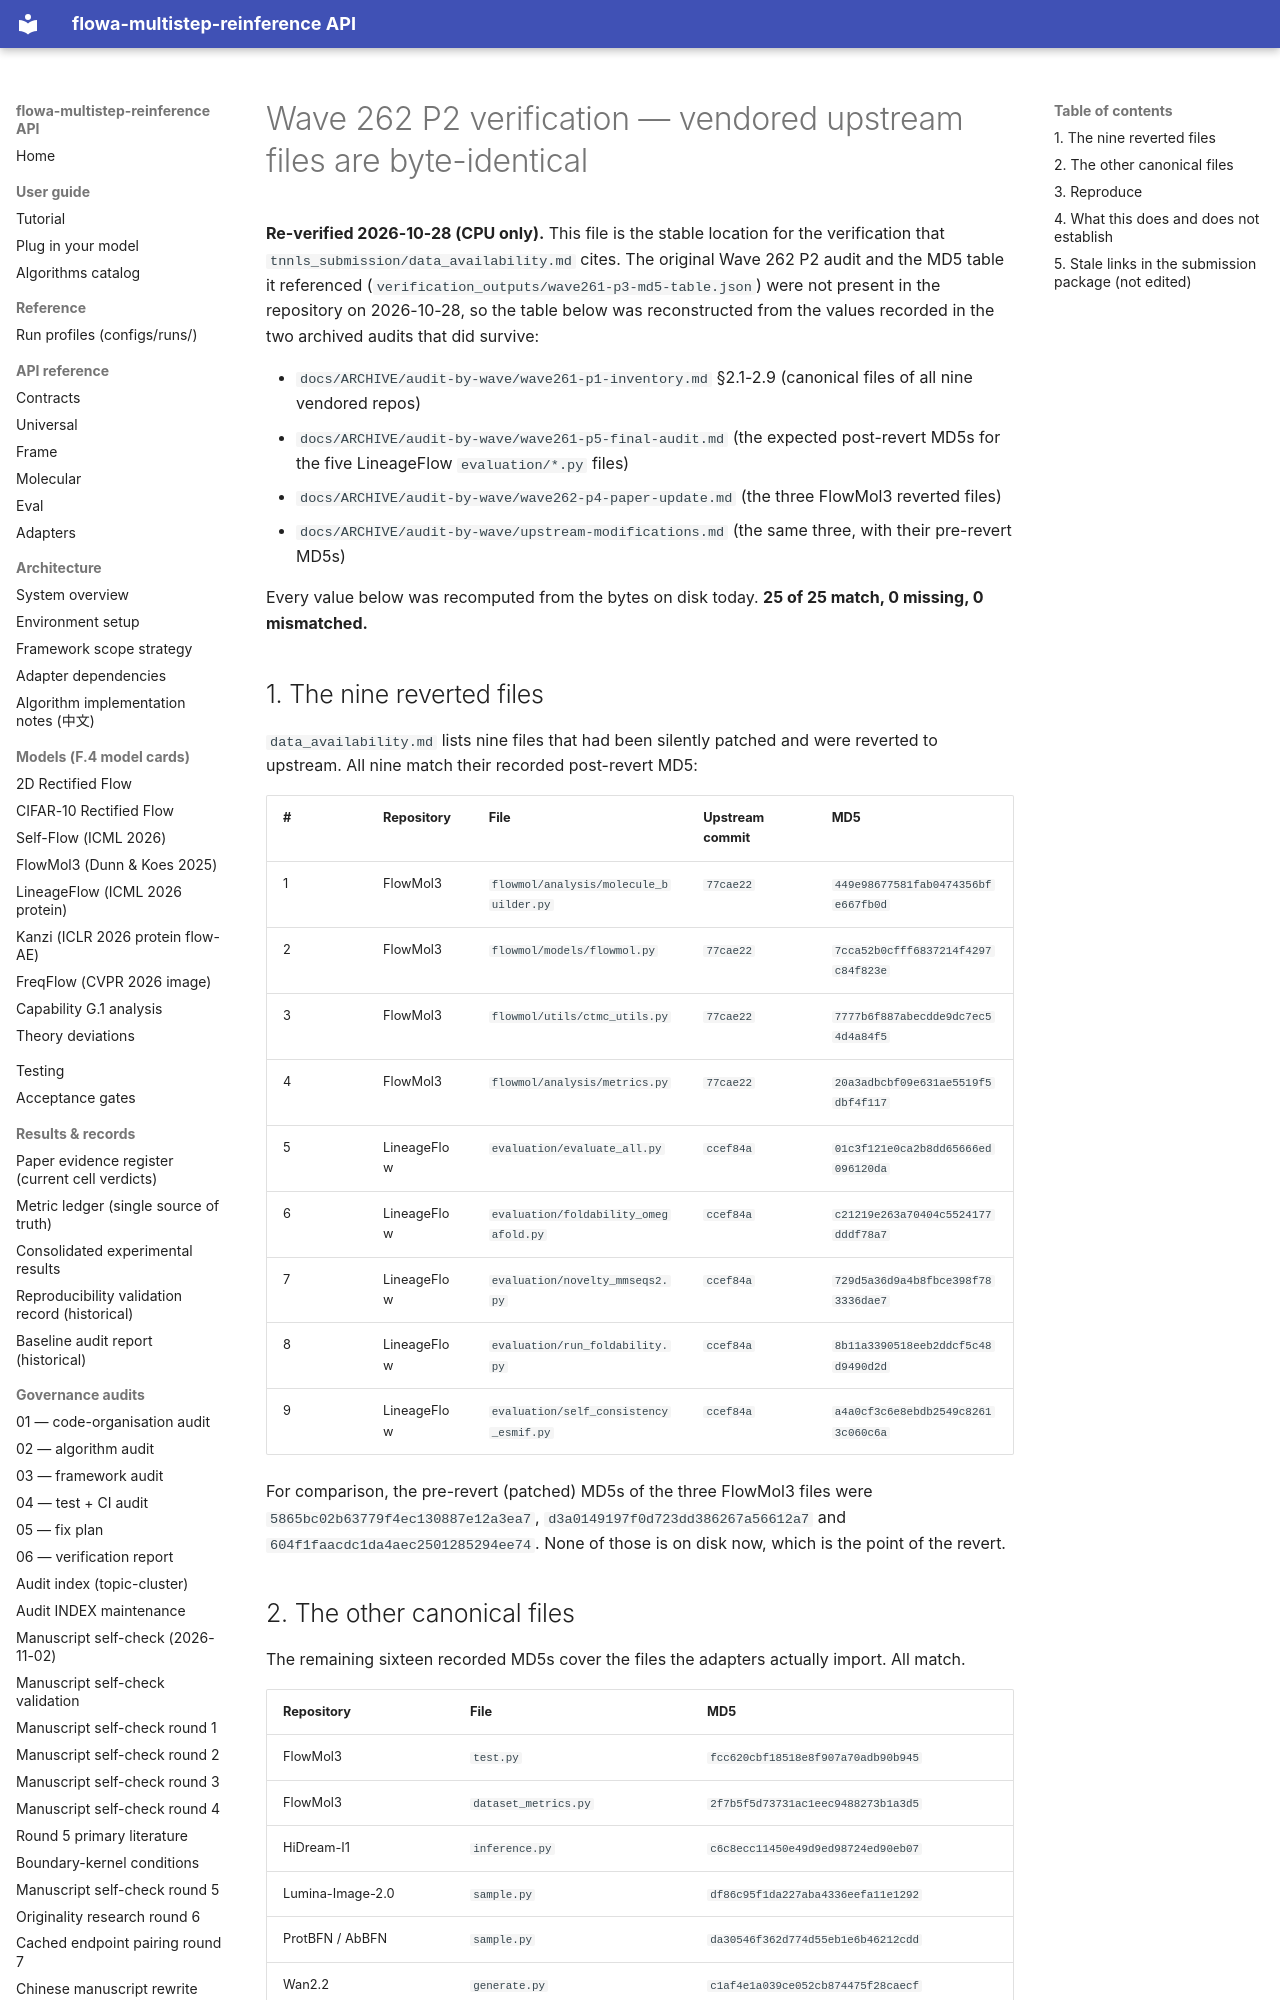

repository: silverenternal/flowa-multistep-reinference · page: audit/wave262-p2-verify/index.html · generator: mkdocs

# Wave 262 P2 verification — vendored upstream files are byte-identical

**Re-verified 2026-10-28 (CPU only).** This file is the stable location for the
verification that `tnnls_submission/data_availability.md` cites. The original
Wave 262 P2 audit and the MD5 table it referenced
(`verification_outputs/wave261-p3-md5-table.json`) were not present in the
repository on 2026-10-28, so the table below was reconstructed from the values
recorded in the two archived audits that did survive:

* `docs/ARCHIVE/audit-by-wave/wave261-p1-inventory.md` §2.1-2.9 (canonical
  files of all nine vendored repos)
* `docs/ARCHIVE/audit-by-wave/wave261-p5-final-audit.md` (the expected
  post-revert MD5s for the five LineageFlow `evaluation/*.py` files)
* `docs/ARCHIVE/audit-by-wave/wave262-p4-paper-update.md` (the three FlowMol3
  reverted files)
* `docs/ARCHIVE/audit-by-wave/upstream-modifications.md` (the same three, with
  their pre-revert MD5s)

Every value below was recomputed from the bytes on disk today. **25 of 25
match, 0 missing, 0 mismatched.**

## 1. The nine reverted files

`data_availability.md` lists nine files that had been silently patched and were
reverted to upstream. All nine match their recorded post-revert MD5:

| # | Repository | File | Upstream commit | MD5 |
|---|---|---|---|---|
| 1 | FlowMol3 | `flowmol/analysis/molecule_builder.py` | `77cae22` | `449e98677581fab0474356bfe667fb0d` |
| 2 | FlowMol3 | `flowmol/models/flowmol.py` | `77cae22` | `7cca52b0cfff6837214f4297c84f823e` |
| 3 | FlowMol3 | `flowmol/utils/ctmc_utils.py` | `77cae22` | `7777b6f887abecdde9dc7ec54d4a84f5` |
| 4 | FlowMol3 | `flowmol/analysis/metrics.py` | `77cae22` | `20a3adbcbf09e631ae5519f5dbf4f117` |
| 5 | LineageFlow | `evaluation/evaluate_all.py` | `ccef84a` | `01c3f121e0ca2b8dd65666ed096120da` |
| 6 | LineageFlow | `evaluation/foldability_omegafold.py` | `ccef84a` | `c21219e263a70404c5524177dddf78a7` |
| 7 | LineageFlow | `evaluation/novelty_mmseqs2.py` | `ccef84a` | `729d5a36d9a4b8fbce398f783336dae7` |
| 8 | LineageFlow | `evaluation/run_foldability.py` | `ccef84a` | `8b11a3390518eeb2ddcf5c48d9490d2d` |
| 9 | LineageFlow | `evaluation/self_consistency_esmif.py` | `ccef84a` | `a4a0cf3c6e8ebdb2549c82613c060c6a` |

For comparison, the pre-revert (patched) MD5s of the three FlowMol3 files were
`5865bc02b63779f4ec130887e12a3ea7`, `d3a0149197f0d723dd386267a56612a7` and
`604f1faacdc1da4aec2501285294ee74`. None of those is on disk now, which is the
point of the revert.
